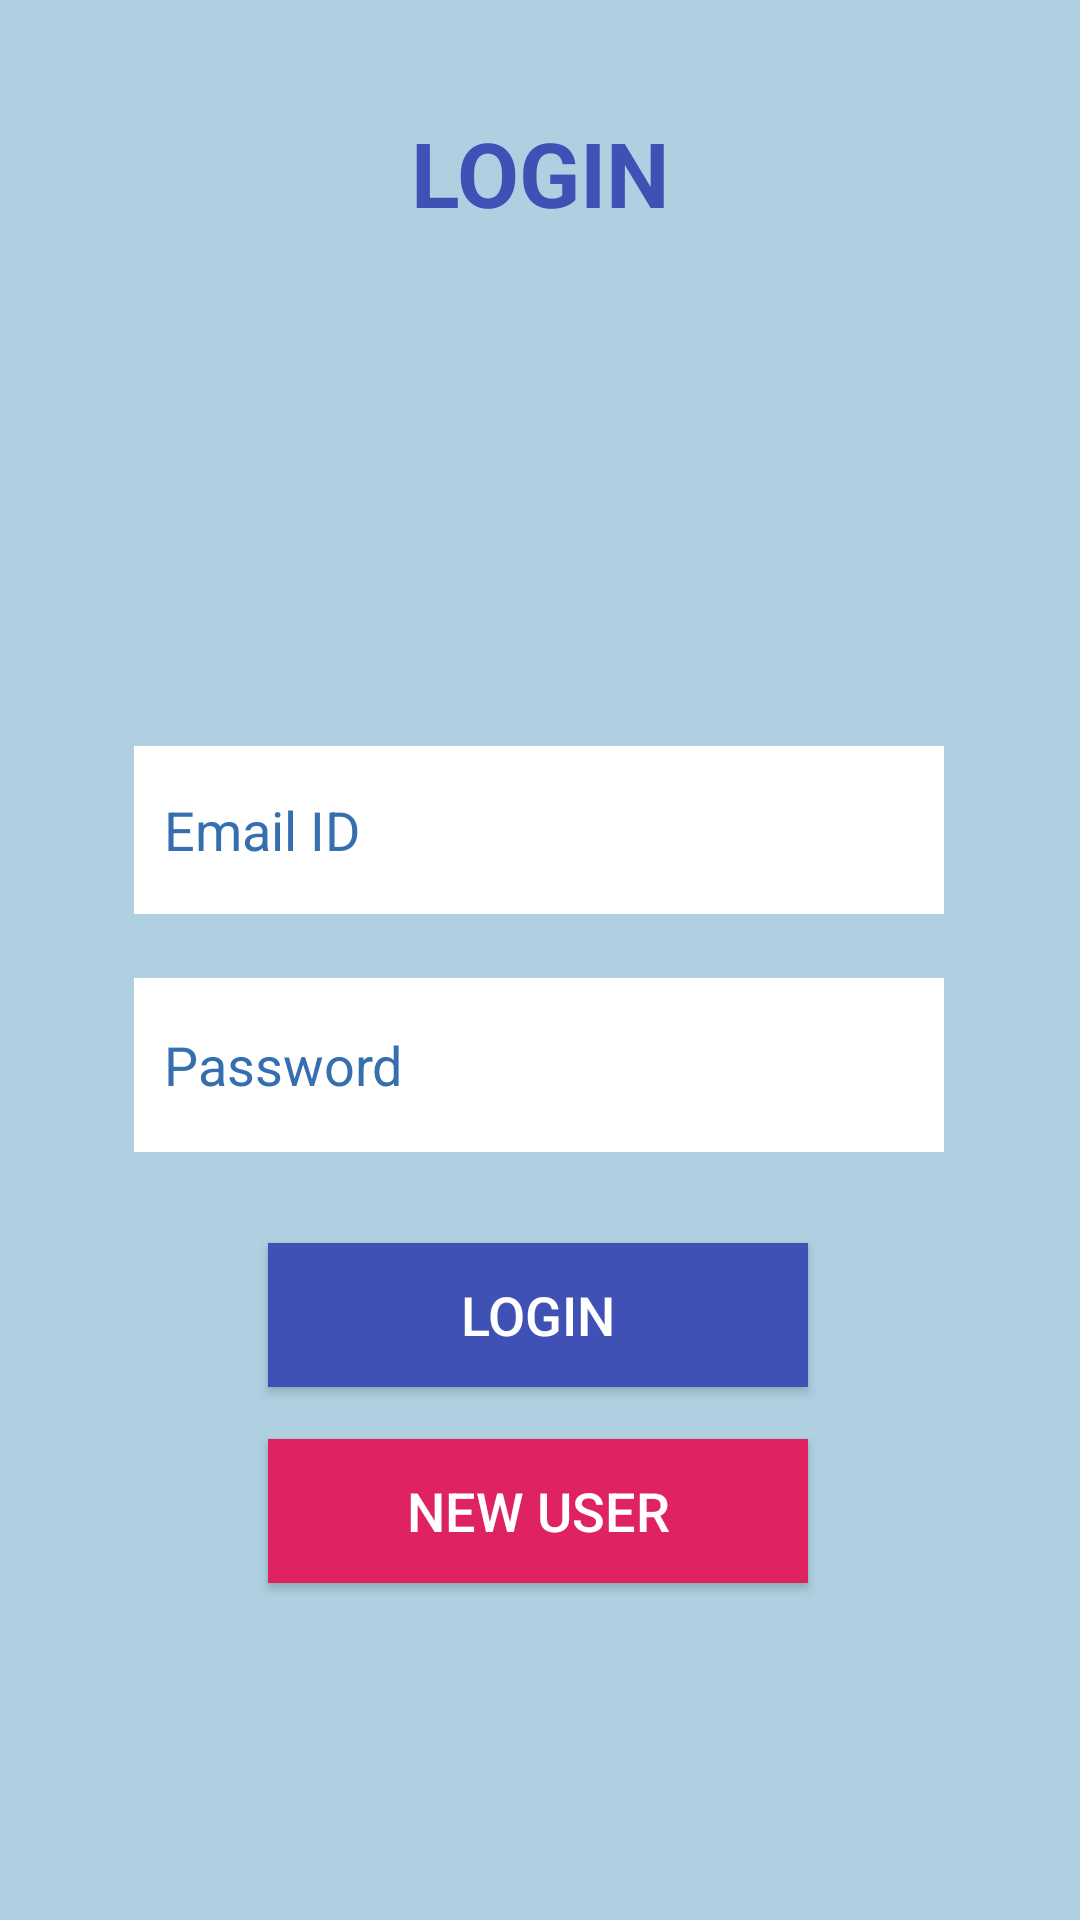

Here is an Android app screen rendered from its layout file. Give the layout XML and the strings, colors and styles it references.
<!-- AndroidManifest.xml: application theme Theme.Atheneum -->
<!-- res/layout/activity_user_login.xml -->
<?xml version="1.0" encoding="utf-8"?>
<androidx.constraintlayout.widget.ConstraintLayout xmlns:android="http://schemas.android.com/apk/res/android"
    xmlns:app="http://schemas.android.com/apk/res-auto"
    xmlns:tools="http://schemas.android.com/tools"
    android:id="@+id/cons"
    android:layout_width="match_parent"
    android:layout_height="match_parent"
    android:background="#AED0E0"
    android:orientation="vertical"
    tools:context=".user_login">
    >


    <TextView
        android:id="@+id/textView2"
        android:layout_width="match_parent"
        android:layout_height="wrap_content"
        android:fontFamily="sans-serif"
        android:gravity="center"
        android:text="LOGIN"
        android:textColor="#3F51B5"


        android:textSize="30dp"
        android:textStyle="bold"
        app:layout_constraintBottom_toBottomOf="parent"
        app:layout_constraintEnd_toEndOf="parent"
        app:layout_constraintHorizontal_bias="0.0"
        app:layout_constraintStart_toStartOf="parent"
        app:layout_constraintTop_toTopOf="parent"
        app:layout_constraintVertical_bias="0.062" />

    <ImageView
        android:id="@+id/imageView"
        android:layout_width="match_parent"
        android:layout_height="125dp"

        app:layout_constraintBottom_toBottomOf="parent"
        app:layout_constraintEnd_toEndOf="parent"
        app:layout_constraintHorizontal_bias="0.0"
        app:layout_constraintStart_toStartOf="parent"
        app:layout_constraintTop_toTopOf="@+id/cons"
        app:layout_constraintVertical_bias="0.210"
        app:srcCompat="@drawable/logicon" />
    <EditText
        android:id="@+id/mail"
        android:layout_width="270dp"
        android:layout_height="56dp"
        android:background="#FFFFFF"
        android:ems="10"
        android:hint="Email ID"
        android:inputType="textEmailAddress"
        android:paddingLeft="10sp"
        android:textColorHint="#356FAF"
        android:textSize="18sp"
        app:layout_constraintBottom_toBottomOf="parent"
        app:layout_constraintEnd_toEndOf="parent"
        app:layout_constraintHorizontal_bias="0.496"
        app:layout_constraintStart_toStartOf="parent"
        app:layout_constraintTop_toTopOf="parent"
        app:layout_constraintVertical_bias="0.426" />

    <EditText
        android:id="@+id/psd"
        android:layout_width="270dp"
        android:layout_height="58dp"
        android:background="#FFFFFF"
        android:ems="10"
        android:hint="Password"
        android:inputType="textPassword"
        android:paddingLeft="10sp"
        android:textColorHint="#356FAF"
        android:textSize="18sp"
        app:layout_constraintBottom_toBottomOf="parent"
        app:layout_constraintEnd_toEndOf="parent"
        app:layout_constraintHorizontal_bias="0.496"
        app:layout_constraintStart_toStartOf="parent"
        app:layout_constraintTop_toTopOf="parent"
        app:layout_constraintVertical_bias="0.560" />

    <Button
        android:id="@+id/login"
        android:layout_width="180dp"
        android:layout_height="48dp"
        android:background="#3F51B5"
        android:text="LOGIN"
        android:textColor="#FFFFFF"
        android:textSize="18sp"
        app:layout_constraintBottom_toBottomOf="parent"
        app:layout_constraintEnd_toEndOf="parent"
        app:layout_constraintHorizontal_bias="0.496"
        app:layout_constraintStart_toStartOf="parent"
        app:layout_constraintTop_toTopOf="parent"
        app:layout_constraintVertical_bias="0.700" />

    <Button
        android:id="@+id/newuser"
        android:layout_width="180dp"
        android:layout_height="48dp"
        android:background="#DF2260"
        android:text="NEW USER"
        android:textColor="#FFFFFF"
        android:textSize="18sp"
        app:layout_constraintBottom_toBottomOf="parent"
        app:layout_constraintEnd_toEndOf="parent"
        app:layout_constraintHorizontal_bias="0.496"
        app:layout_constraintStart_toStartOf="parent"
        app:layout_constraintTop_toTopOf="parent"
        app:layout_constraintVertical_bias="0.810" />

</androidx.constraintlayout.widget.ConstraintLayout>
<!-- resources referenced by this layout -->
<resources>
  <style name="Theme.Atheneum" parent="Theme.MaterialComponents.DayNight.DarkActionBar">
          
          <item name="colorPrimary">@color/purple_500</item>
          <item name="colorPrimaryVariant">@color/purple_700</item>
          <item name="colorOnPrimary">@color/white</item>
          
          <item name="colorSecondary">@color/teal_200</item>
          <item name="colorSecondaryVariant">@color/teal_700</item>
          <item name="colorOnSecondary">@color/black</item>
          
          <item name="android:statusBarColor" tools:targetApi="l">?attr/colorPrimaryVariant</item>
          
      </style>
  <!-- not gathered from this repository: default colours our renderer supplied (Android Studio template values) -->
  <color name="purple_500">#FF6200EE</color>
  <color name="purple_700">#FF3700B3</color>
  <color name="teal_200">#FF03DAC5</color>
  <color name="teal_700">#FF018786</color>
  <color name="black">#FF000000</color>
  <color name="white">#FFFFFFFF</color>
</resources>
